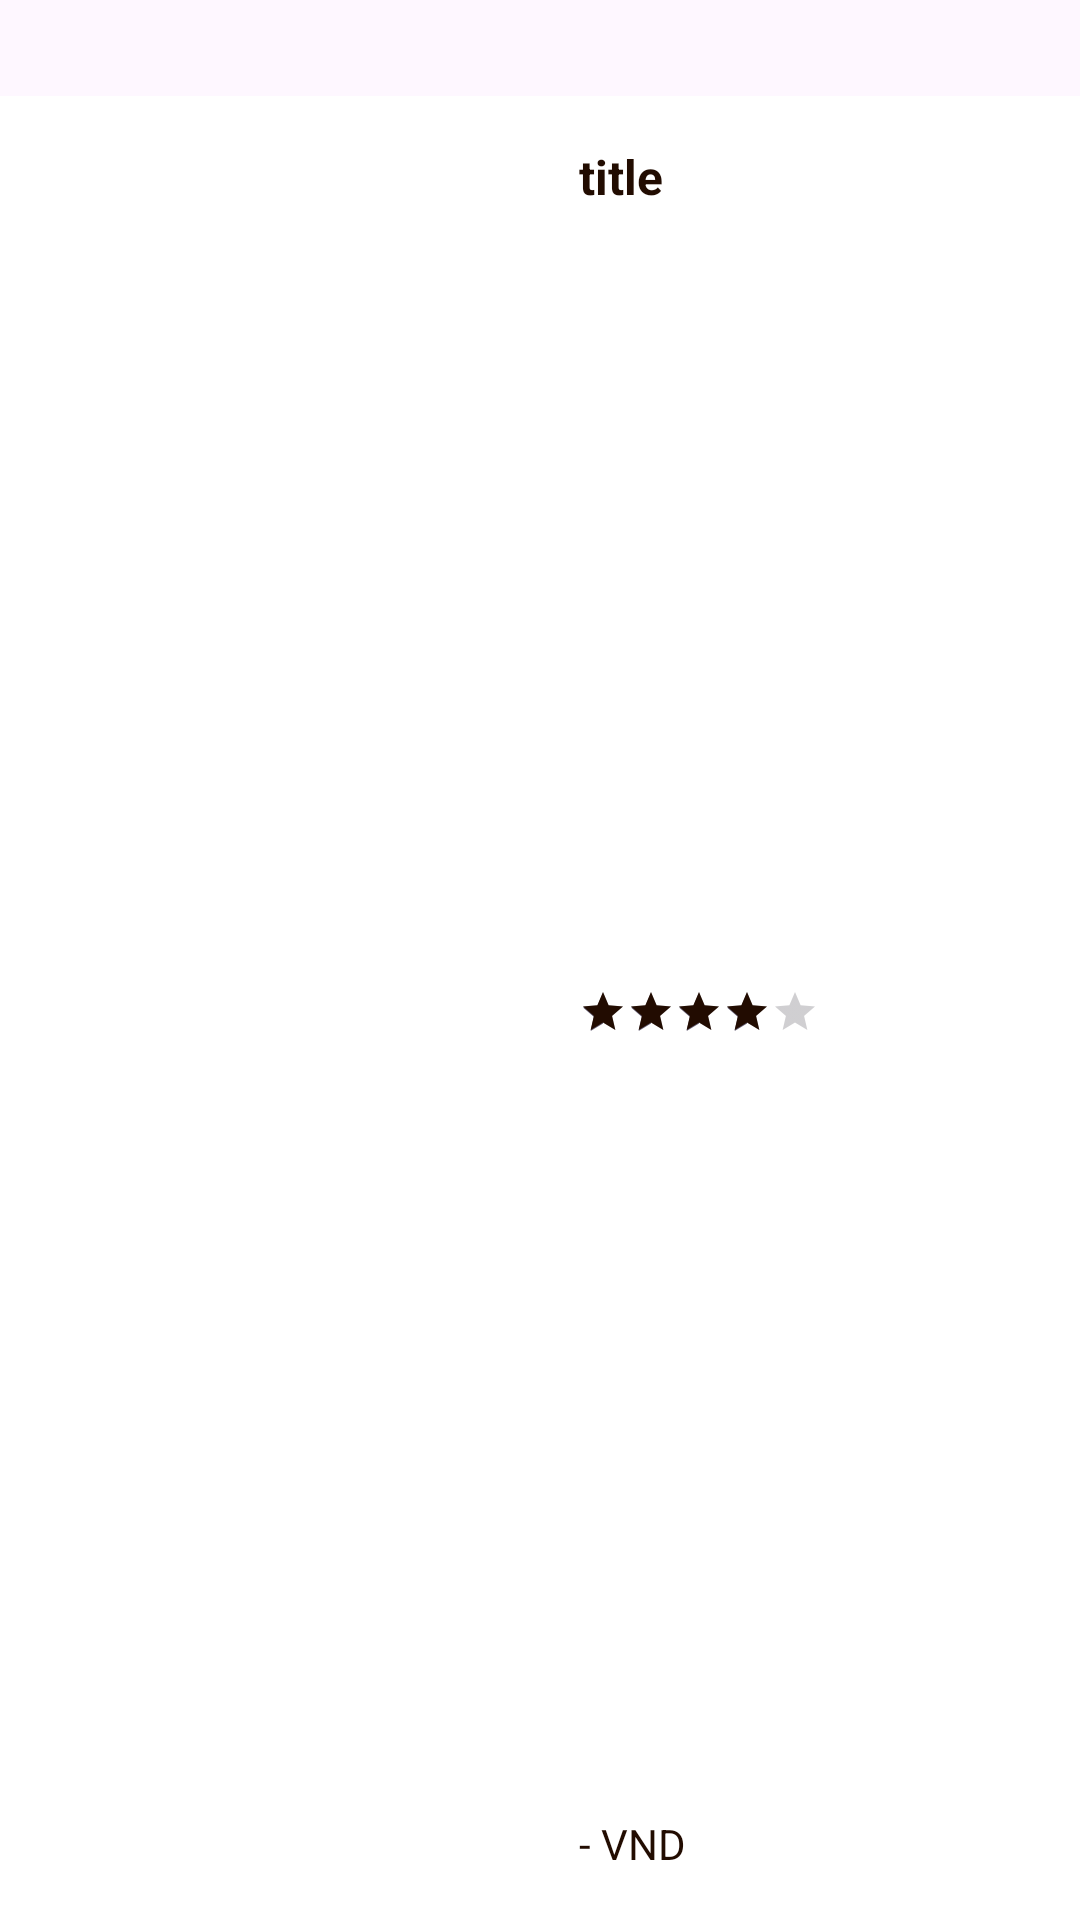

Layout XML and referenced resources for this Android screen:
<!-- AndroidManifest.xml: application theme Theme.MyCoffeeApp -->
<!-- res/layout/viewholder_item_pic_left.xml -->
<?xml version="1.0" encoding="utf-8"?>
<androidx.constraintlayout.widget.ConstraintLayout xmlns:android="http://schemas.android.com/apk/res/android"
    xmlns:app="http://schemas.android.com/apk/res-auto"
    xmlns:tools="http://schemas.android.com/tools"
    android:layout_width="match_parent"
    android:layout_height="150dp"
    android:layout_margin="8dp">

    <FrameLayout
        android:id="@+id/frameLayout2"
        android:layout_width="match_parent"
        android:layout_height="match_parent"
        android:layout_marginTop="32dp"
        android:background="@color/white"
        app:layout_constraintEnd_toEndOf="parent"
        app:layout_constraintStart_toStartOf="parent"
        app:layout_constraintTop_toTopOf="parent">

    </FrameLayout>

    <com.google.android.material.imageview.ShapeableImageView
        android:id="@+id/picMain"
        android:layout_width="145dp"
        android:layout_height="95dp"
        android:layout_marginStart="16dp"
        app:layout_constraintStart_toStartOf="parent"
        app:layout_constraintTop_toTopOf="parent"
        app:shapeAppearanceOverlay="@style/CircleImageView"
        tools:srcCompat="@tools:sample/backgrounds/scenic" />

    <TextView
        android:id="@+id/titleTxt"
        android:layout_width="wrap_content"
        android:layout_height="wrap_content"
        android:layout_marginStart="32dp"
        android:layout_marginTop="16dp"
        android:text="title"
        android:textColor="@color/darkBrown"
        android:textSize="16sp"
        android:textStyle="bold"
        app:layout_constraintStart_toEndOf="@+id/picMain"
        app:layout_constraintTop_toTopOf="@+id/frameLayout2" />

    <RatingBar
        android:id="@+id/ratingBar"
        style="@style/Widget.AppCompat.RatingBar.Small"
        android:layout_width="wrap_content"
        android:layout_height="wrap_content"
        android:numStars="5"
        android:progressTint="@color/darkBrown"
        android:rating="4"
        app:layout_constraintBottom_toTopOf="@+id/priceTxt"
        app:layout_constraintStart_toStartOf="@+id/titleTxt"
        app:layout_constraintTop_toBottomOf="@+id/titleTxt" />

    <TextView
        android:id="@+id/priceTxt"
        android:layout_width="wrap_content"
        android:layout_height="wrap_content"
        android:layout_marginBottom="16dp"
        android:text="- VND"
        android:textColor="@color/darkBrown"
        app:layout_constraintBottom_toBottomOf="parent"
        app:layout_constraintStart_toStartOf="@+id/titleTxt" />
</androidx.constraintlayout.widget.ConstraintLayout>
<!-- resources referenced by this layout -->
<resources>
  <color name="darkBrown">#220C01</color>
  <color name="white">#FFFFFFFF</color>
  <style name="CircleImageView">
          <item name="cornerFamily">
              rounded
          </item>
          <item name="cornerSize">15dp</item>
      </style>
  <style name="Theme.MyCoffeeApp" parent="Base.Theme.MyCoffeeApp" />
  <style name="Base.Theme.MyCoffeeApp" parent="Theme.Material3.DayNight.NoActionBar">
          
          
      </style>
</resources>
